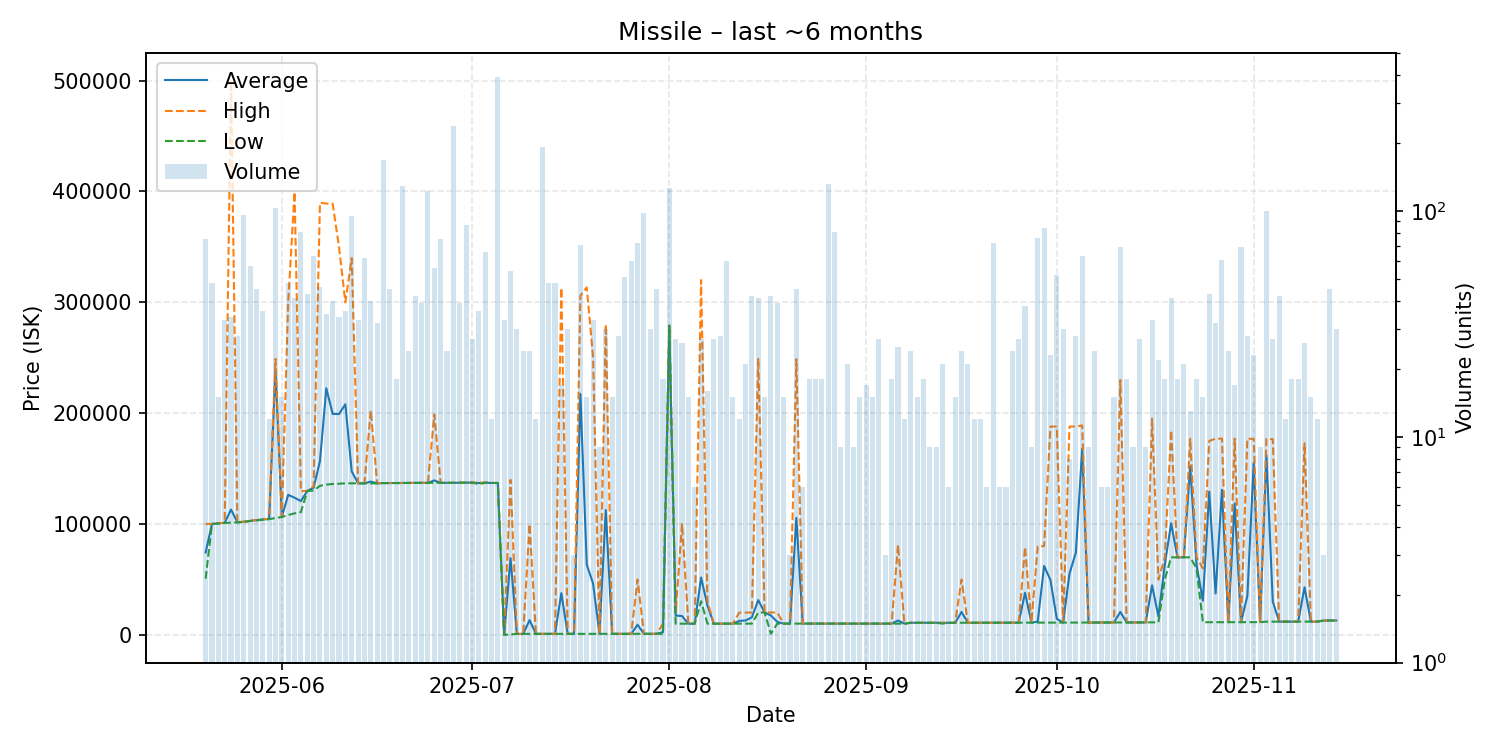

The file beside this chart, header and first rows:
date, average, highest, lowest, order_count, volume
2025-05-20, 74401, 100000, 50770, 9, 75
2025-05-21, 100188, 100300, 100100, 9, 48
2025-05-22, 100620, 100800, 100500, 5, 15
2025-05-23, 101191, 101300, 101000, 7, 33
2025-05-24, 113121, 499900, 101400, 7, 34
2025-05-25, 101639, 101900, 101500, 7, 28
2025-05-26, 102112, 102200, 101900, 13, 96
2025-05-27, 102907, 103000, 102800, 8, 57
2025-05-28, 103580, 103650, 103300, 10, 45
2025-05-29, 104108, 104400, 104050, 9, 36
2025-05-30, 104625, 104800, 104450, 4, 12
2025-05-31, 239800, 249000, 105500, 29, 103
2025-06-01, 106440, 106700, 106400, 4, 15
2025-06-02, 126431, 300000, 108200, 10, 48
2025-06-03, 123778, 399500, 109700, 9, 41
2025-06-04, 120804, 129600, 110800, 9, 81
2025-06-05, 129895, 130000, 129800, 5, 43
2025-06-06, 132795, 134050, 130300, 14, 63
2025-06-07, 156746, 389800, 134500, 13, 46
2025-06-08, 222540, 389100, 135600, 8, 35
2025-06-09, 199385, 389000, 136200, 12, 40
2025-06-10, 199268, 350000, 136400, 6, 34
2025-06-11, 208100, 300000, 136800, 9, 36
2025-06-12, 147501, 339900, 136800, 16, 95
2025-06-13, 136800, 136800, 136800, 5, 33
2025-06-14, 136702, 136800, 136700, 8, 62
2025-06-15, 138352, 202500, 136700, 10, 40
2025-06-16, 136797, 136800, 136700, 8, 32
2025-06-17, 137000, 137000, 137000, 15, 169
2025-06-18, 137000, 137000, 137000, 4, 45
2025-06-19, 137000, 137000, 137000, 4, 18
2025-06-20, 137100, 137100, 137100, 8, 129
2025-06-21, 137188, 137200, 137100, 7, 24
2025-06-22, 137200, 137200, 137200, 9, 42
2025-06-23, 137208, 137300, 137200, 10, 39
2025-06-24, 137200, 137200, 137200, 10, 123
2025-06-25, 139407, 199000, 137200, 10, 56
2025-06-26, 137208, 137300, 137200, 11, 75
2025-06-27, 137200, 137200, 137200, 8, 24
2025-06-28, 137200, 137300, 137200, 22, 239
2025-06-29, 137362, 137400, 137300, 10, 39
2025-06-30, 137400, 137400, 137400, 7, 87
2025-07-01, 137400, 137400, 137400, 5, 27
2025-07-02, 137050, 137400, 136000, 6, 36
2025-07-03, 137342, 137400, 137300, 11, 66
2025-07-04, 137100, 137100, 137100, 4, 12
2025-07-05, 137100, 137100, 137100, 18, 393
2025-07-06, 136.4, 500.0, 100.0, 7, 33
2025-07-07, 69367, 139900, 500.0, 6, 54
2025-07-08, 1001, 1002, 1001, 7, 30
2025-07-09, 1003, 1003, 1003, 6, 24
2025-07-10, 13379, 100000, 1005, 4, 24
2025-07-11, 1008, 1008, 1008, 2, 12
2025-07-12, 1008, 1008, 1008, 11, 192
2025-07-13, 1010, 1011, 1009, 7, 48
2025-07-14, 1010, 1011, 1000, 5, 48
2025-07-15, 37716, 313000, 1011, 6, 17
2025-07-16, 1012, 1013, 1012, 4, 30
2025-07-17, 1013, 1013, 1013, 1, 3
2025-07-18, 217427, 306000, 1015, 17, 71
... 119 more rows
